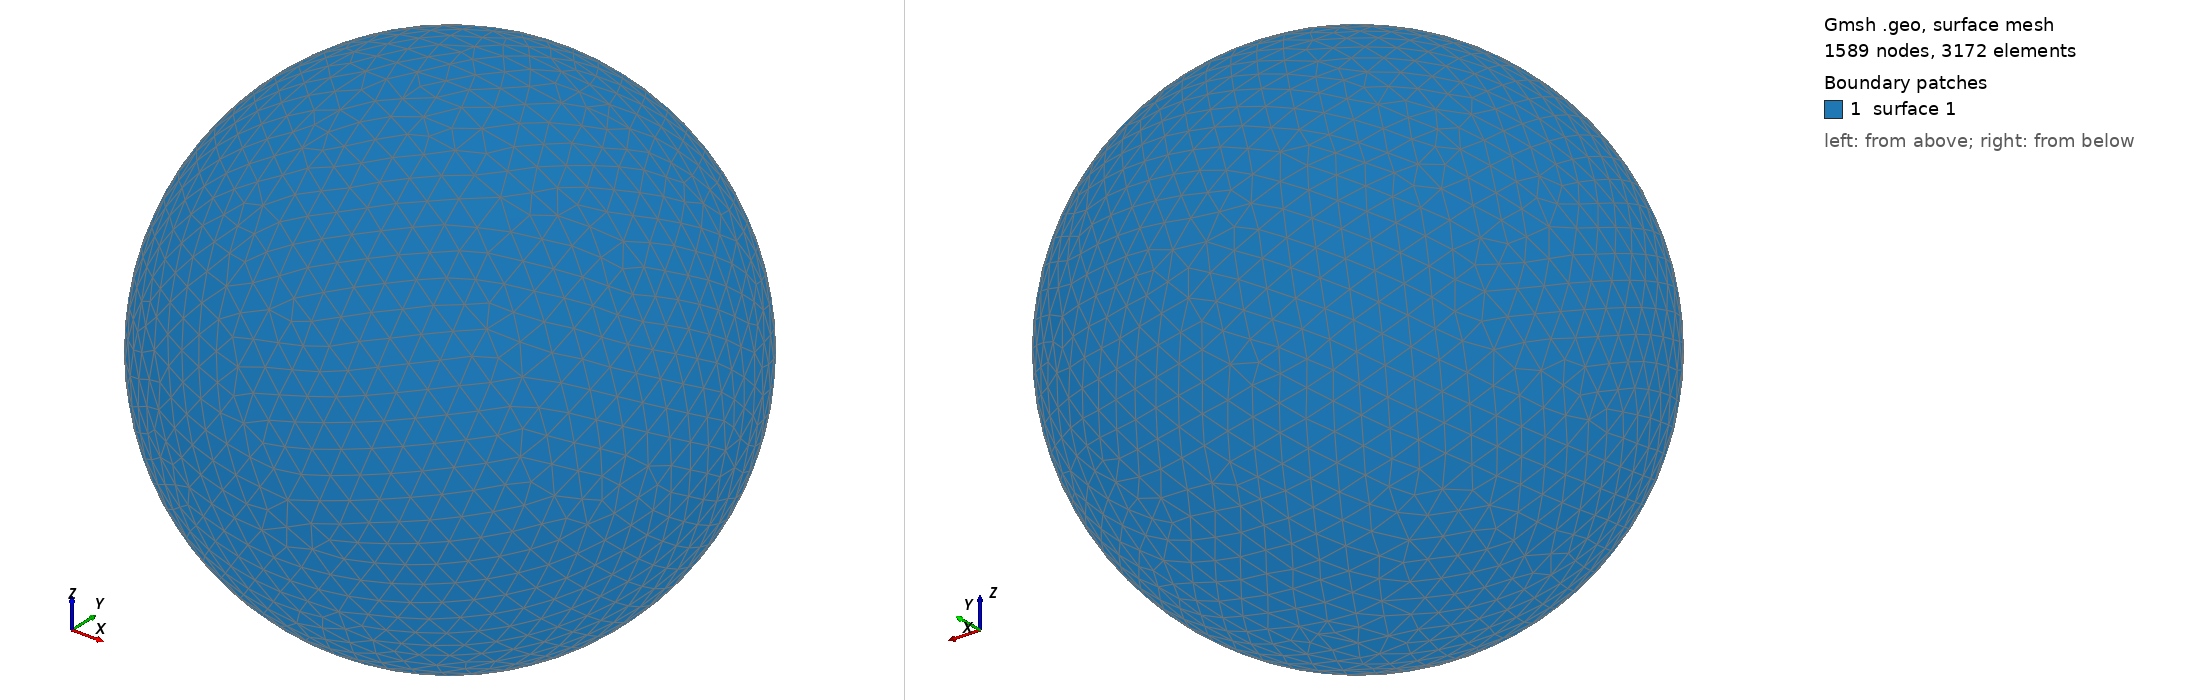

Gmsh geometry script, surface-meshed: 1589 nodes, 3172 surface elements. Boundary patches (legend numbers): 1 surface 1. Left view from above one corner, right view from below the opposite corner. The script declares no physical surfaces, so the legend lists its geometric surfaces. The drawing asked Gmsh for element sizes between 1% and 20% of the model's largest extent; the script's own settings can give other sizes.

=== shot1368.geo (drawn) ===
SetFactory("OpenCASCADE");
Point(1) = {0,0,0,0};
Sphere(1) = {0,0,0,0.04303000};
MeshSize{ PointsOf{ Surface{:}; } } = 0.004303000;
Mesh.ElementOrder=1;
Mesh.Format=39;
